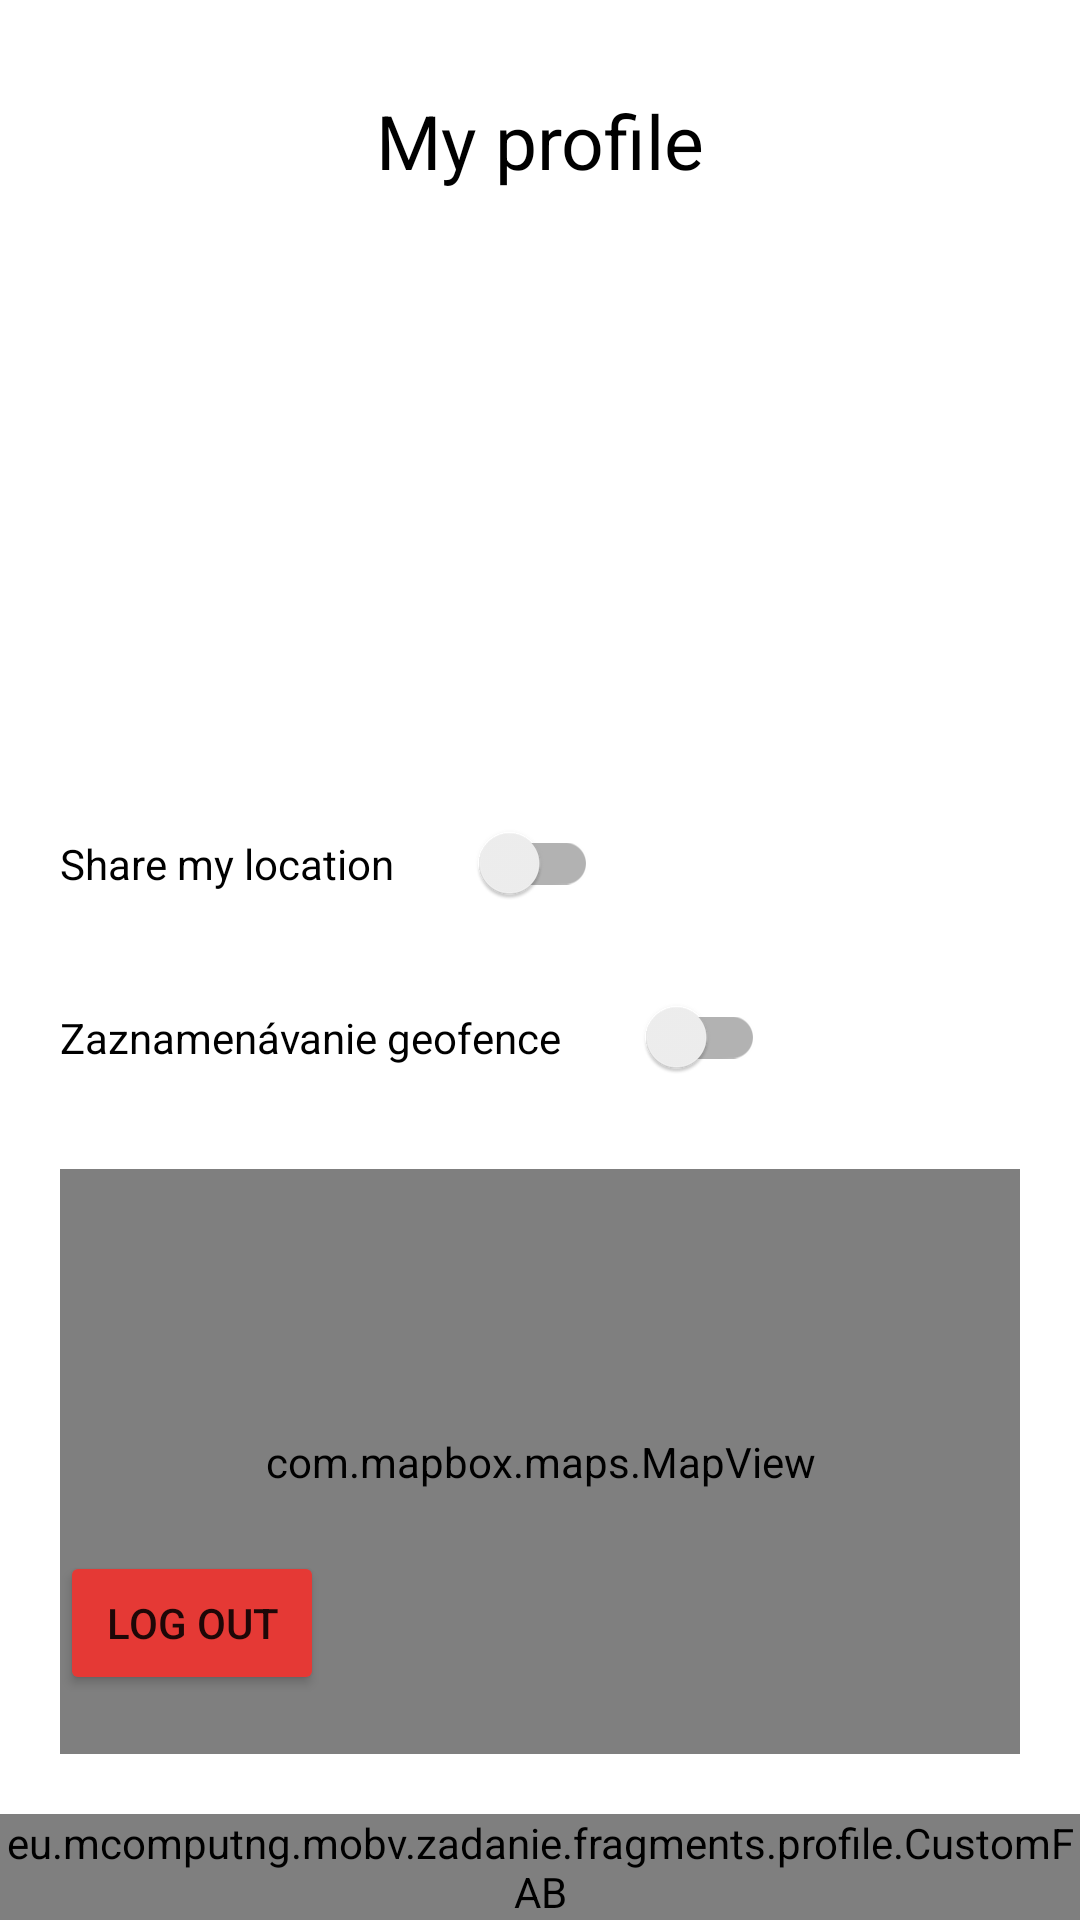

The Android layout XML behind this screen, and the referenced resources:
<!-- AndroidManifest.xml: application theme AppTheme.LightDark -->
<!-- res/layout/fragment_profile.xml -->
<?xml version="1.0" encoding="utf-8"?>
<layout xmlns:android="http://schemas.android.com/apk/res/android"
    xmlns:app="http://schemas.android.com/apk/res-auto">

    <data>

        <variable
            name="model"
            type="eu.mcomputng.mobv.zadanie.viewModels.ProfileViewModel" />
    </data>

    <androidx.constraintlayout.widget.ConstraintLayout
        xmlns:tools="http://schemas.android.com/tools"
        android:layout_width="match_parent"
        android:layout_height="match_parent"
        tools:context=".fragments.profile.ProfileFragment">

        <TextView
            android:id="@+id/textProfile"
            android:layout_width="wrap_content"
            android:layout_height="wrap_content"
            android:text="@string/profile_text"
            android:textSize="25sp"
            app:layout_constraintTop_toTopOf="parent"
            android:layout_marginTop="30dp"
            app:layout_constraintStart_toStartOf="parent"
            app:layout_constraintEnd_toEndOf="parent"/>

        <androidx.constraintlayout.widget.ConstraintLayout
            android:id="@+id/user_photo_layout"
            android:layout_width="150dp"
            android:layout_height="150dp"
            android:layout_marginTop="20dp"
            android:layout_marginBottom="20dp"
            android:layout_marginStart="20dp"
            app:layout_constraintStart_toStartOf="parent"
            app:layout_constraintTop_toBottomOf="@+id/textProfile">

            <ImageView
                android:id="@+id/user_photo"
                android:layout_width="match_parent"
                android:layout_height="match_parent"
                app:layout_constraintStart_toStartOf="parent"
                app:layout_constraintTop_toTopOf="parent"
                app:layout_constraintBottom_toBottomOf="parent"
                app:layout_constraintEnd_toEndOf="parent"
                android:scaleType="fitCenter"
                android:adjustViewBounds="true"
                android:visibility="gone"/>

            <ImageView
                android:id="@+id/user_icon"
                android:layout_width="match_parent"
                android:layout_height="match_parent"
                app:layout_constraintStart_toStartOf="parent"
                app:layout_constraintTop_toTopOf="parent"
                app:layout_constraintBottom_toBottomOf="parent"
                app:layout_constraintEnd_toEndOf="parent"
                app:srcCompat="@drawable/person_foreground"
                style="@style/RecyclerViewIconColor"
                android:visibility="gone"/>
        </androidx.constraintlayout.widget.ConstraintLayout>

        <TextView
            android:id="@+id/profile_name"
            android:layout_width="wrap_content"
            android:layout_height="wrap_content"
            android:text="@{model.userResult.user.name}"
            android:textSize="20sp"
            app:layout_constraintTop_toTopOf="@id/user_photo_layout"
            app:layout_constraintStart_toEndOf="@id/user_photo_layout"
            app:layout_constraintBottom_toBottomOf="@+id/user_photo_layout"
            android:layout_marginStart="20dp"/>

        <TextView
            android:id="@+id/location_share_label"
            android:layout_width="wrap_content"
            android:layout_height="wrap_content"
            android:text="@string/profile_share_location_label"
            app:layout_constraintTop_toTopOf="@id/location_switch"
            app:layout_constraintBottom_toBottomOf="@id/location_switch"
            app:layout_constraintStart_toStartOf="parent"
            android:layout_marginStart="20dp"/>

        <androidx.appcompat.widget.SwitchCompat
            android:id="@+id/location_switch"
            android:layout_width="wrap_content"
            android:layout_height="wrap_content"
            android:checked="@={model.sharingLocation}"
            app:layout_constraintStart_toEndOf="@id/location_share_label"
            app:layout_constraintTop_toBottomOf="@id/user_photo_layout"
            android:layout_marginStart="20dp"
            android:layout_marginTop="30dp"
            android:layout_marginEnd="20dp"/>

        <TextView
            android:id="@+id/geofence_label"
            android:layout_width="wrap_content"
            android:layout_height="wrap_content"
            android:text="Zaznamenávanie geofence"
            app:layout_constraintTop_toTopOf="@id/geofence_switch"
            app:layout_constraintBottom_toBottomOf="@id/geofence_switch"
            app:layout_constraintStart_toStartOf="parent"
            android:layout_marginStart="20dp"/>

        <androidx.appcompat.widget.SwitchCompat
            android:id="@+id/geofence_switch"
            android:layout_width="wrap_content"
            android:layout_height="wrap_content"
            android:checked="@={model.backgroundLocation}"
            app:layout_constraintStart_toEndOf="@id/geofence_label"
            app:layout_constraintTop_toBottomOf="@id/location_switch"
            android:layout_marginStart="20dp"
            android:layout_marginTop="10dp"
            android:layout_marginEnd="20dp"/>

        <com.mapbox.maps.MapView
            android:id="@+id/mapView"
            android:layout_width="match_parent"
            android:layout_height="0dp"
            app:layout_constraintTop_toBottomOf="@+id/geofence_switch"
            app:layout_constraintBottom_toTopOf="@id/custom_fab"
            app:layout_constraintStart_toStartOf="parent"
            app:layout_constraintEnd_toStartOf="parent"
            android:layout_marginTop="20dp"
            android:layout_marginStart="20dp"
            android:layout_marginEnd="20dp"
            android:layout_marginBottom="20dp"/>

        <Button
            android:id="@+id/logout_btn"
            android:layout_width="wrap_content"
            android:layout_height="wrap_content"
            android:text="@string/profile_logout_btn"
            app:layout_constraintStart_toStartOf="parent"
            app:layout_constraintBottom_toBottomOf="@id/custom_fab"
            android:layout_marginBottom="75dp"
            android:layout_marginStart="20dp"
            android:backgroundTint="@color/delete_btn"
             />

        <eu.mcomputng.mobv.zadanie.fragments.profile.CustomFAB
            xmlns:tools="http://schemas.android.com/tools"
            tools:context=".fragments.profile.CustomFAB"
            android:id="@+id/custom_fab"
            android:layout_width="wrap_content"
            android:layout_height="wrap_content"
            app:layout_constraintEnd_toEndOf="parent"
            app:layout_constraintBottom_toBottomOf="parent"/>


    </androidx.constraintlayout.widget.ConstraintLayout>
</layout>
<!-- resources referenced by this layout -->
<resources>
  <item name="delete_btn" type="color">#E53935</item>
  <string name="profile_logout_btn">Log out</string>
  <string name="profile_share_location_label">Share my location</string>
  <string name="profile_text">My profile</string>
  <style name="RecyclerViewIconColor">
          <item name="android:tint">?attr/colorPrimary</item>
      </style>
  <style name="AppTheme.LightDark" parent="Base.AppTheme.LightDark">
          <item name="colorPrimary">@color/light_blue_400</item>
          <item name="colorSecondary">@color/green_400</item>
          <item name="android:textViewStyle">@style/MyTextViewStyleLight</item>
      </style>
  <style name="Base.AppTheme.LightDark" parent="Theme.MaterialComponents.DayNight.NoActionBar">
          <item name="colorOnPrimary">@color/white</item>
          <item name="colorOnSecondary">@color/white</item>
          <item name="snackbarStyle">@style/Widget.App.Snackbar</item>
      </style>
  <item name="light_blue_400" type="color">#29B6F6</item>
  <item name="green_400" type="color">#66BB6A</item>
  <style name="MyTextViewStyleLight" parent="MyTextViewStyle">
          <item name="android:textColor">@color/black</item>
      </style>
  <color name="white">#FFFFFFFF</color>
  <style name="Widget.App.Snackbar" parent="Widget.MaterialComponents.Snackbar">
          <item name="android:height">5dp</item>
      </style>
  <style name="MyTextViewStyle" parent="android:Widget.TextView">
          <item name="android:textSize">14sp</item>
      </style>
  <color name="black">#FF000000</color>
</resources>
